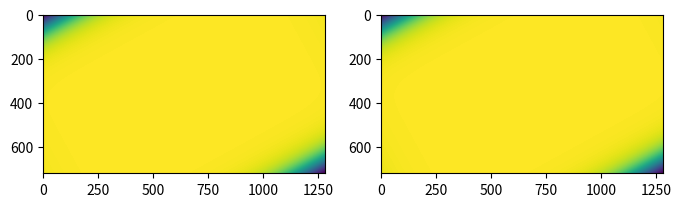

Source code (Python):
from scipy.interpolate import interp1d
import numpy as np
import matplotlib.pyplot as plt
from scipy.special import erf


def hat(x, sharpness, func=erf):
    return (func((1.-np.abs(x*2.5))*sharpness)*0.5+0.5)


def radial_hat(radius, smoothness, center=np.array([0, 0]), func=erf):
    width = 1279  # image size
    height = 719
    center = np.array(center)/radius  # center (for subpixel rendering)
    x = np.linspace((-width/2)/radius, (width/2)/radius, width+1)
    y = np.linspace((-height / 2) / radius, (height / 2) /
                    radius, height + 1).reshape(-1, 1)

    img = (x**2 + y**2)
    img = hat(img, smoothness, func)  # scurve)
    return img


def hat_img(power, smoothness, theta, center=np.array([0, 0]), func=erf):
    radius = 10
    width = 1279  # image size
    height = 719
    center = np.array(center) / radius

    x = np.linspace((-width/2)/radius, (width/2)/radius, width+1)
    y = np.linspace((-height / 2) / radius, (height / 2) /
                    radius, height + 1).reshape(-1, 1)

    # rotation
    ct, st = np.cos(theta), np.sin(theta)
    xr = x * ct - y * st - center[0]
    yr = x * st + y * ct - center[1]
    # scale
    x = xr / (float(width)/radius)
    y = yr / (float(height) / radius)

    # superellipse distance
    img = np.sqrt(abs(x ** power) + abs(y ** power))
    img = hat(img, smoothness, func)
    return img


plt.figure(figsize=(8, 4))
plt.subplot(1, 2, 1)
img2 = hat_img(8.0, 2, 0.5, np.array([0, 0]))
plt.imshow(img2 * 255)
plt.subplot(1, 2, 2)
img = hat_img(8.0, 2, 0.5, np.array([50, 0]))
print(img2)

plt.imshow(img*255)
plt.show()
